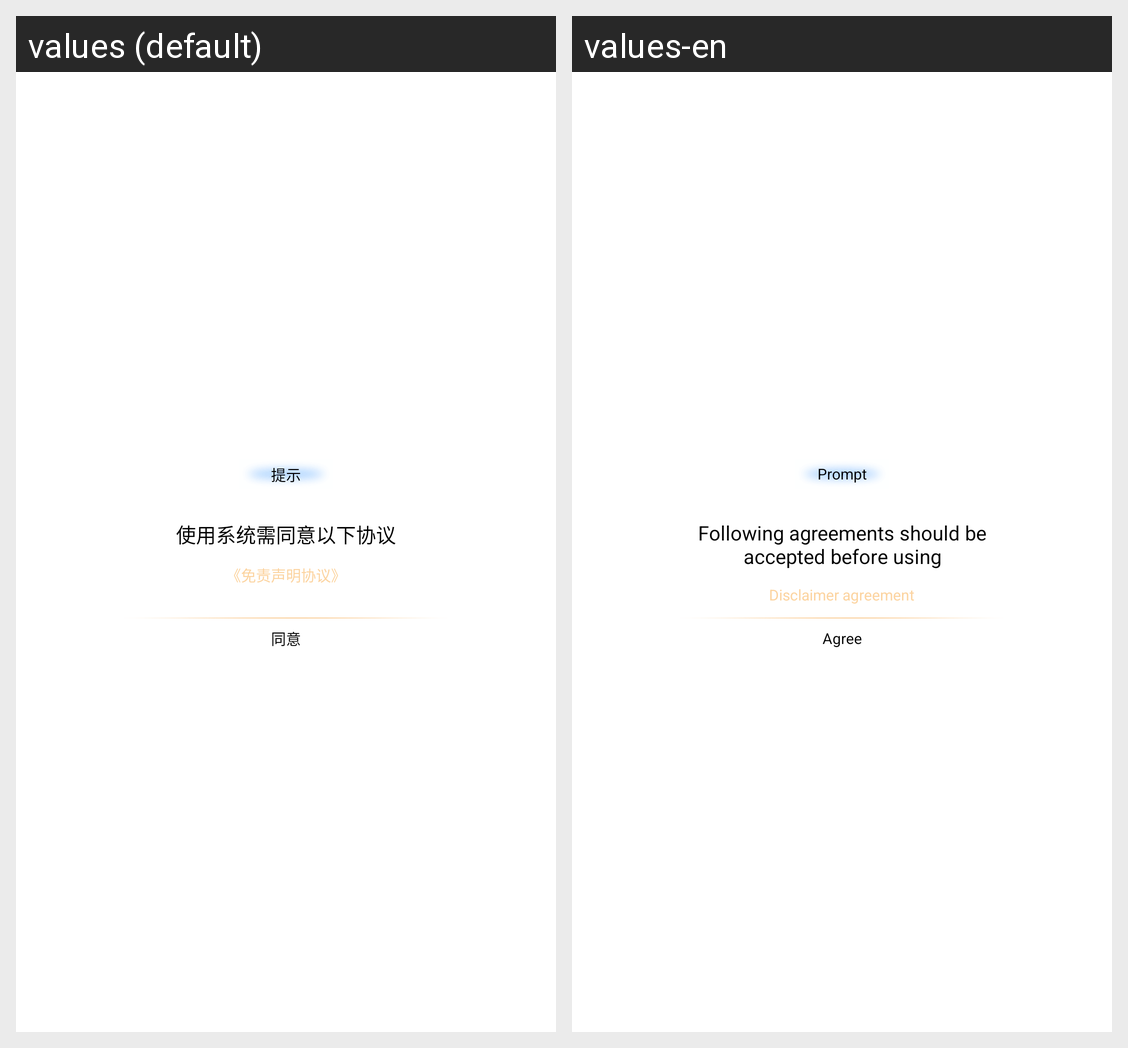

This grid shows one Android layout under two languages. Give, for every string resource on the screen, its name, the default text and each shown locale's text.
Android screen res/layout/disclaimer_dialog.xml rendered under 2 locales, left to right: values (default), values-en. Device: Nexus 5 (rendered at 1080×1920; each locale shown at half size, 540×960, under a caption strip naming it); theme XiaoMaTheme.
Strings drawn on this screen, with the default value and each locale's value (text and hints the layout hard-codes, and strings that could not be matched under every locale, appear in the picture but are not listed):

travel_tip_str
  values: 提示
  values-en: Prompt

accepted_before_using
  values: 使用系统需同意以下协议
  values-en: Following agreements should be accepted before using

disclaimer_agreement
  values: 《免责声明协议》
  values-en: Disclaimer agreement

agree
  values: 同意
  values-en: Agree
